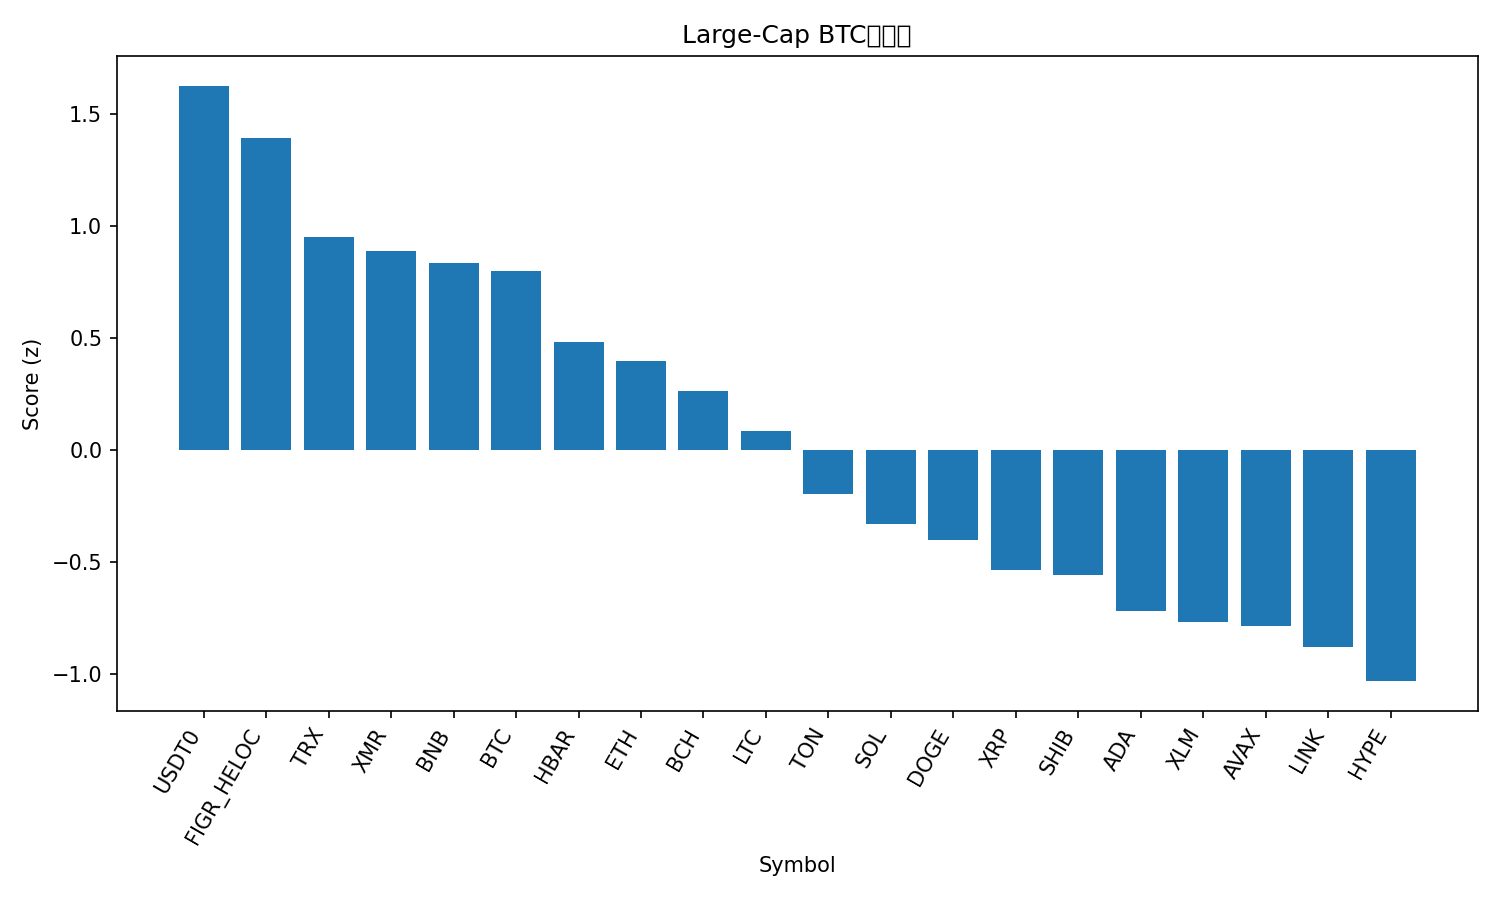

Source data for this figure (header and first rows):
rank, name, symbol, price_btc, price_usd, pct_1h_btc, pct_24h_btc, pct_7d_btc, market_cap_rank, market_cap_usd, volume_usd, score
1, USDT0, USDT0, 9.35e-06, 0.9996, 0.39, 3.735, 3.368, 31, 6423005321, 373482561, 1.626
2, Figure Heloc, FIGR_HELOC, 9.32e-06, 0.9965, 0.1898, 3.554, 3.692, 14, 13289477393, 16153388, 1.393
3, TRON, TRX, 2.71e-06, 0.29, 0.1213, 1.712, -4.792, 9, 27466107501, 1159434643, 0.9517
4, Monero, XMR, 0.00302, 322.6, 0.2942, -2.687, 4.342, 32, 5954965608, 176415923, 0.8902
5, BNB, BNB, 0.009959, 1064, 0.1411, -0.4807, -1, 4, 146370436464, 2801604319, 0.8347
6, Bitcoin, BTC, 1.0, 106846, 0.0, 0.0, 0.0, 1, 2128518973361, 71273476052, 0.8
7, Hedera, HBAR, 1.79e-06, 0.1917, -0.4763, -1.666, 20.18, 26, 8154268695, 643221362, 0.4825
8, Ethereum, ETH, 0.0348, 3719, -0.1843, -1.749, -0.6074, 2, 448871524451, 36318352019, 0.3974
9, Bitcoin Cash, BCH, 0.004962, 530.3, -0.5714, -1.355, 13.26, 18, 10592417845, 456412448, 0.2614
10, Litecoin, LTC, 0.0008536, 91.23, -0.1989, -4.453, 0.3776, 30, 6983555545, 787012859, 0.08371
11, Toncoin, TON, 1.948e-05, 2.08, -0.592, -2.972, 0.653, 35, 5258988556, 173474700, -0.1947
12, Solana, SOL, 0.001689, 180.5, -0.6224, -3.452, -2.478, 6, 99318860740, 8159124968, -0.3318
13, Dogecoin, DOGE, 1.67e-06, 0.1781, -0.4728, -4.985, -5.876, 10, 27007664123, 2813339691, -0.4027
14, XRP, XRP, 2.253e-05, 2.41, -0.8258, -4.443, 3.429, 5, 144649330801, 5432729670, -0.5345
15, Shiba Inu, SHIB, 8.8486e-11, 9.46e-06, -0.6372, -5.186, -3.485, 34, 5572159885, 195199534, -0.5573
16, Cardano, ADA, 5.55e-06, 0.5931, -0.7127, -5.571, -5.433, 11, 21691417168, 1118841137, -0.7197
17, Stellar, XLM, 2.73e-06, 0.2919, -0.7876, -5.552, -3.787, 21, 9363988574, 305664627, -0.7664
18, Avalanche, AVAX, 0.0001669, 17.83, -0.5965, -7.473, -5.396, 28, 7615601647, 559246570, -0.7843
19, Chainlink, LINK, 0.0001544, 16.5, -0.7706, -6.978, -3.308, 17, 11518488000, 1193504365, -0.8807
20, Hyperliquid, HYPE, 0.0004074, 43.54, -1.285, -6.636, 14.6, 16, 11814229729, 1019616030, -1.031
21, Sui, SUI, 2.081e-05, 2.22, -1.096, -9.617, -6.713, 27, 8065283953, 1267808250, -1.579
